Run: headless pygame with SDL's dummy video driver; simulated clock (each Clock.tick advances the game by its frame time, no real sleeping); random seed 0; keys injected as events and as key.get_pressed() state; no mouse input.
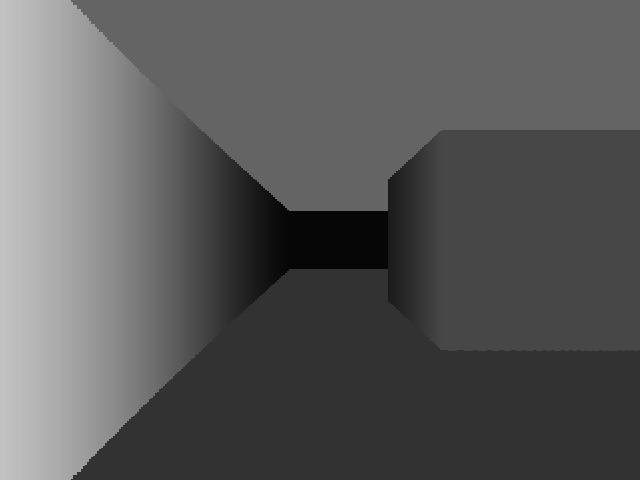
Frame 1 of 4 · flips 1–60 · no input
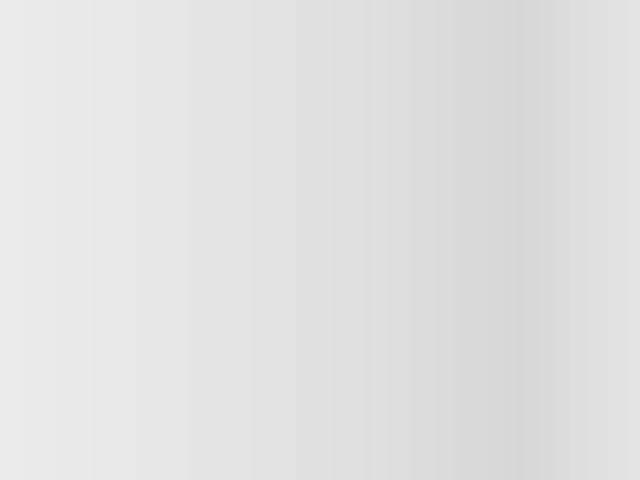
Frame 2 of 4 · flips 61–180 · tapped SPACE, RETURN · held RIGHT (→), D
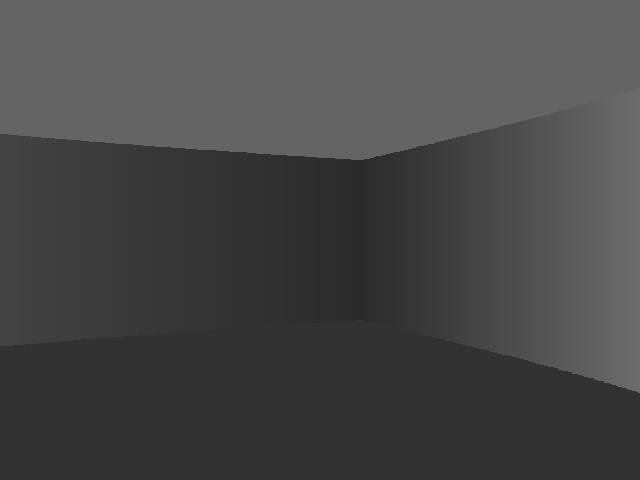
Frame 3 of 4 · flips 181–300 · held DOWN (↓), S
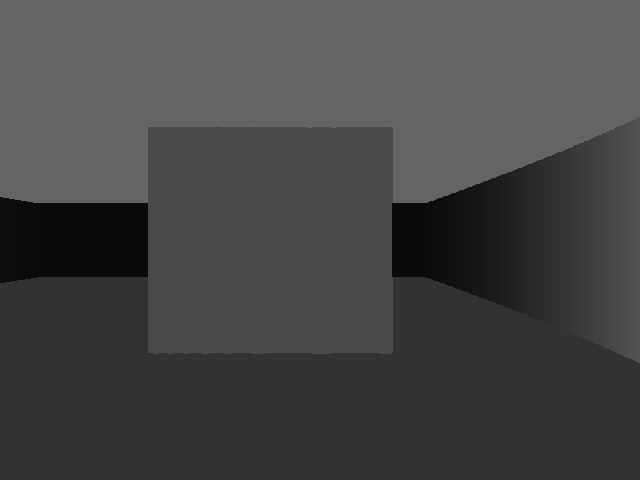
Frame 4 of 4 · flips 301–420 · held LEFT (←), A, UP (↑), W

The pygame program that drew these frames:

import pygame
import sys
import math

# ------------------------------
# Configuration & Map Setup
# ------------------------------

# Screen dimensions
SCREEN_WIDTH = 640
SCREEN_HEIGHT = 480
HALF_SCREEN_HEIGHT = SCREEN_HEIGHT // 2

# Field of view and raycasting parameters
FOV = math.pi / 3          # 60� field of view
NUM_RAYS = 320             # Number of rays (each ray draws a vertical slice)
DELTA_ANGLE = FOV / NUM_RAYS
MAX_DEPTH = 800            # Maximum depth (how far a ray can go)

# Size of a single map block (in "world" pixels)
TILE_SIZE = 64

# Distance from the player to the projection plane
PROJ_PLANE_DIST = (SCREEN_WIDTH / 2) / math.tan(FOV / 2)

# Define a very simple map.
# '1' represents a wall; '.' represents empty space.
GAME_MAP = [
    "111111111111",
    "1..........1",
    "1...11.....1",
    "1..........1",
    "1.....11...1",
    "1..........1",
    "111111111111",
]
MAP_WIDTH = len(GAME_MAP[0])
MAP_HEIGHT = len(GAME_MAP)

# ------------------------------
# Player Setup
# ------------------------------

# Start the player at 1.5 tiles from the top-left corner (in world pixels)
player_x = TILE_SIZE * 1.5
player_y = TILE_SIZE * 1.5
player_angle = 0

# Movement and rotation speeds
MOVE_SPEED = 2.0      # pixels per frame
ROT_SPEED = 0.03      # radians per frame

# ------------------------------
# Helper Functions
# ------------------------------

def is_wall(map_x, map_y):
    """Return True if the given map cell is a wall."""
    if map_x < 0 or map_x >= MAP_WIDTH or map_y < 0 or map_y >= MAP_HEIGHT:
        return True
    return GAME_MAP[map_y][map_x] == '1'

# ------------------------------
# Main Game Loop (Raycasting Engine)
# ------------------------------

def main():
    global player_x, player_y, player_angle

    pygame.init()
    screen = pygame.display.set_mode((SCREEN_WIDTH, SCREEN_HEIGHT))
    pygame.display.set_caption("Basic FPS Raycaster")
    clock = pygame.time.Clock()

    running = True
    while running:
        # Process input events
        for event in pygame.event.get():
            if event.type == pygame.QUIT:
                running = False

        # --- Handle Movement ---
        keys = pygame.key.get_pressed()
        if keys[pygame.K_LEFT]:
            player_angle -= ROT_SPEED
        if keys[pygame.K_RIGHT]:
            player_angle += ROT_SPEED
        if keys[pygame.K_UP]:
            # Move forward
            new_x = player_x + math.cos(player_angle) * MOVE_SPEED
            new_y = player_y + math.sin(player_angle) * MOVE_SPEED
            # Simple collision detection: Check map cell (convert world to map coordinates)
            if not is_wall(int(new_x // TILE_SIZE), int(new_y // TILE_SIZE)):
                player_x = new_x
                player_y = new_y
        if keys[pygame.K_DOWN]:
            # Move backward
            new_x = player_x - math.cos(player_angle) * MOVE_SPEED
            new_y = player_y - math.sin(player_angle) * MOVE_SPEED
            if not is_wall(int(new_x // TILE_SIZE), int(new_y // TILE_SIZE)):
                player_x = new_x
                player_y = new_y

        # ------------------------------
        # Rendering: Draw Floor/Ceiling and Walls via Raycasting
        # ------------------------------

        # Clear screen: fill with black (background)
        screen.fill((0, 0, 0))

        # Draw ceiling and floor
        pygame.draw.rect(screen, (100, 100, 100), (0, 0, SCREEN_WIDTH, HALF_SCREEN_HEIGHT))  # Ceiling (light gray)
        pygame.draw.rect(screen, (50, 50, 50), (0, HALF_SCREEN_HEIGHT, SCREEN_WIDTH, HALF_SCREEN_HEIGHT))  # Floor (darker gray)

        # Start raycasting: from the left-most ray to the right-most
        ray_angle = player_angle - (FOV / 2)
        for ray in range(NUM_RAYS):
            # For each ray, step forward until a wall is hit or MAX_DEPTH is reached
            for depth in range(1, MAX_DEPTH):
                # Calculate the ray?s target point (in world coordinates)
                target_x = player_x + depth * math.cos(ray_angle)
                target_y = player_y + depth * math.sin(ray_angle)

                # Convert world coordinates to map grid coordinates
                map_x = int(target_x // TILE_SIZE)
                map_y = int(target_y // TILE_SIZE)

                # If out of bounds, treat it as a wall
                if map_x < 0 or map_x >= MAP_WIDTH or map_y < 0 or map_y >= MAP_HEIGHT:
                    break

                # If a wall is hit, render a vertical slice for this ray
                if GAME_MAP[map_y][map_x] == '1':
                    # Correct the fish-eye effect by adjusting the distance
                    depth *= math.cos(player_angle - ray_angle)
                    # Avoid division by zero
                    if depth == 0:
                        depth = 1
                    # Calculate the projected wall slice height
                    wall_height = int((TILE_SIZE / depth) * PROJ_PLANE_DIST)
                    # Create a simple shading effect based on distance
                    shade = 255 / (1 + depth * depth * 0.0001)
                    color = (shade, shade, shade)
                    # Determine horizontal position of this vertical slice
                    slice_width = SCREEN_WIDTH / NUM_RAYS
                    ray_screen_x = int(ray * slice_width)
                    # Draw the vertical slice (as a thin rectangle)
                    pygame.draw.rect(
                        screen, color,
                        (ray_screen_x, HALF_SCREEN_HEIGHT - wall_height // 2, int(slice_width) + 1, wall_height)
                    )
                    break

            # Increment the ray's angle for the next iteration
            ray_angle += DELTA_ANGLE

        pygame.display.flip()
        clock.tick(60)

    pygame.quit()
    sys.exit()

if __name__ == "__main__":
    main()
